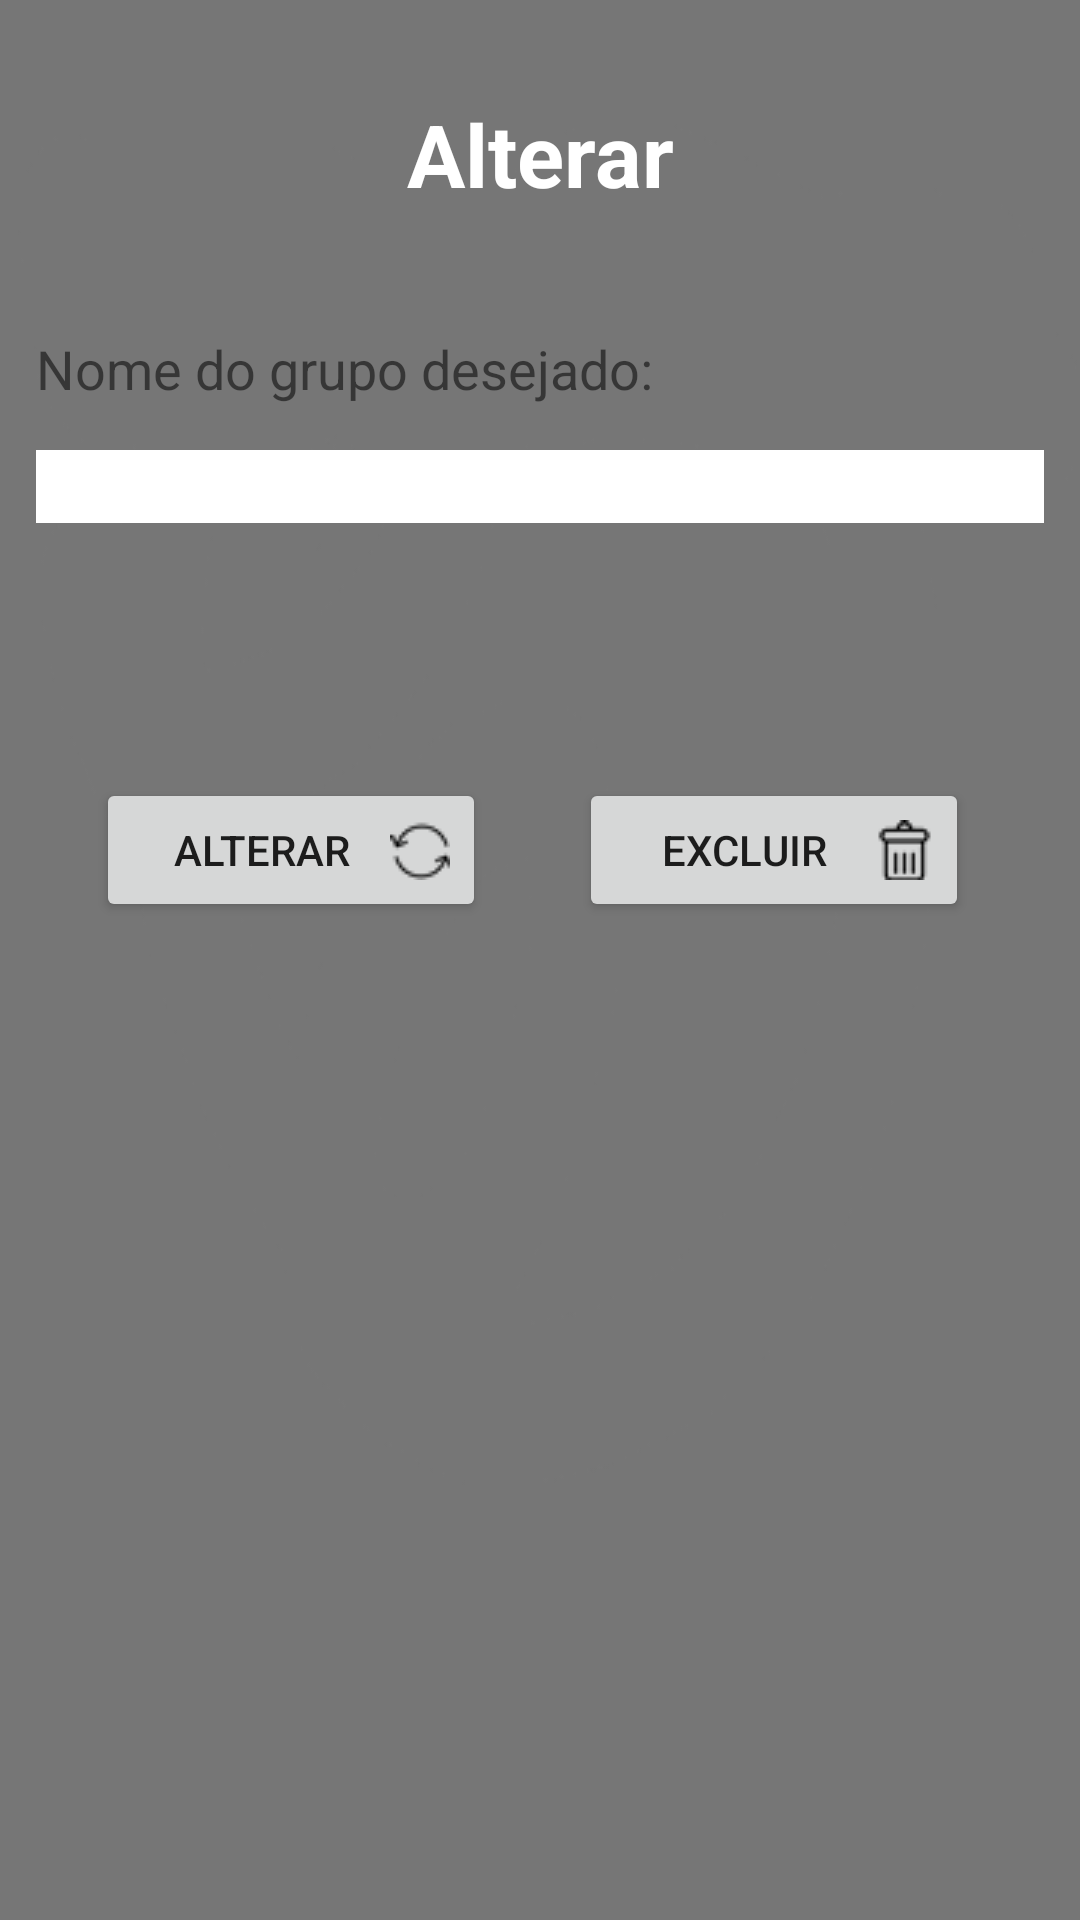

Produce the Android XML layout that renders to this screen, including the resource entries it uses.
<!-- AndroidManifest.xml: application theme AppTheme -->
<!-- res/layout/activity_tela_alterar_grupos.xml -->
<?xml version="1.0" encoding="utf-8"?>
<LinearLayout xmlns:android="http://schemas.android.com/apk/res/android"
    xmlns:app="http://schemas.android.com/apk/res-auto"
    xmlns:tools="http://schemas.android.com/tools"
    android:layout_width="match_parent"
    android:layout_height="match_parent"
    android:orientation="vertical"
    android:background="@drawable/fundo1"
    android:padding="12dp"
    tools:context=".TelaAlterarGrupos">


    <ScrollView
        android:layout_width="match_parent"
        android:layout_height="wrap_content" >


        <LinearLayout
            android:orientation="vertical"
            android:layout_width="match_parent"
            android:layout_height="wrap_content">


            <ImageView
                android:layout_width="match_parent"
                android:layout_height="wrap_content"
                android:src="@drawable/logo3"
                android:layout_marginTop="10dp"


                />
            <RelativeLayout
                android:layout_width="wrap_content"
                android:layout_height="match_parent"
                android:layout_marginTop="8dp"
                >

                <TextView

                    android:layout_width="match_parent"
                    android:layout_height="wrap_content"
                    android:layout_marginTop="2dp"
                    android:layout_marginBottom="35dp"
                    android:text="@string/str_alterar"
                    android:textAlignment="center"
                    android:textSize="29sp"
                    android:textStyle="bold"
                    android:textColor="@color/cor_texto"

                    />



                <ImageView
                    android:layout_width="match_parent"
                    android:layout_height="match_parent"
                    android:layout_marginStart="250dp"
                    android:src="@drawable/iconegrupo" />

            </RelativeLayout>

            <TextView
                android:layout_width="match_parent"
                android:layout_height="wrap_content"
                android:text="@string/str_nomegrupo"
                android:layout_marginTop="5dp"
                android:layout_marginBottom="15dp"
                android:textSize="18sp"

                />

            <EditText
                android:id="@+id/txt_nomegrupo"
                android:layout_width="match_parent"
                android:layout_height="wrap_content"
                android:background="@color/cor_editartexto"
                android:layout_marginBottom="85dp"
                android:inputType="text"/>

            <FrameLayout

                android:layout_width="match_parent"
                android:layout_height="wrap_content">

                <Button
                    android:id="@+id/btn_alterar"
                    android:layout_gravity="start"
                    android:layout_width="130dp"
                    android:layout_height="wrap_content"
                    android:text="@string/str_alterar"
                    android:layout_marginLeft="20dp"
                    android:drawableEnd="@drawable/iconealterar"



                    />

                <Button
                    android:id="@+id/btn_excluir"
                    android:layout_gravity="end"
                    android:layout_width="130dp"
                    android:layout_height="wrap_content"
                    android:text="@string/str_excluir"
                    android:drawableEnd="@drawable/iconelixeira"
                    android:layout_marginRight="25dp"


                    />

            </FrameLayout>

        </LinearLayout>

    </ScrollView>

</LinearLayout>
<!-- resources referenced by this layout -->
<resources>
  <color name="cor_editartexto">#FFFFFF</color>
  <color name="cor_texto">#ffffff</color>
  <!-- drawable fundo1: png bitmap (drawable, 5409 bytes) -->
  <!-- drawable iconealterar: png bitmap (drawable, 524 bytes) -->
  <!-- drawable iconelixeira: png bitmap (drawable, 579 bytes) -->
  <string name="str_alterar">Alterar</string>
  <string name="str_excluir">Excluir</string>
  <string name="str_nomegrupo">Nome do grupo desejado:</string>
  <style name="AppTheme" parent="Theme.AppCompat.DayNight.NoActionBar">
          
          <item name="colorPrimary">@color/colorPrimary</item>
          <item name="colorPrimaryDark">@color/colorPrimaryDark</item>
          <item name="colorAccent">@color/colorAccent</item>
      </style>
  <color name="colorPrimary">#000</color>
  <color name="colorPrimaryDark">#000</color>
  <color name="colorAccent">#ce3e53</color>
</resources>
